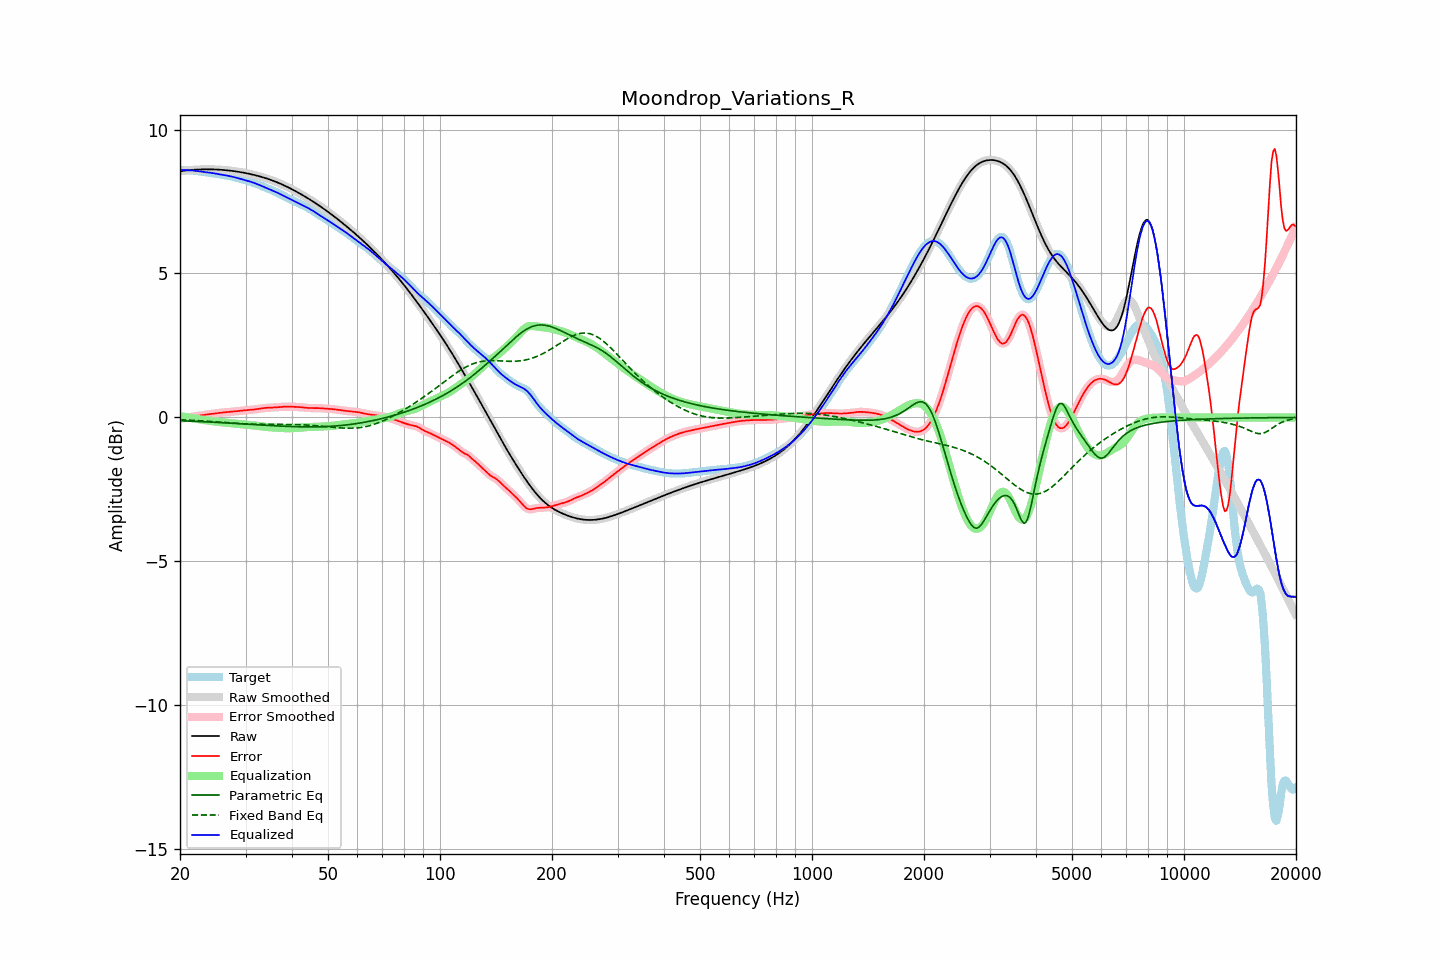

Source data for this figure (header and first rows):
frequency, raw, error, smoothed, error_smoothed, equalization, parametric_eq, fixed_band_eq, equalized_raw, equalized_smoothed, target
20.00, 8.55, -0.05, 8.55, -0.05, 0.04, -0.11, -0.08, 8.59, 8.59, 8.59
20.20, 8.56, -0.04, 8.56, -0.04, 0.04, -0.12, -0.08, 8.59, 8.59, 8.59
20.40, 8.57, -0.03, 8.57, -0.03, 0.03, -0.12, -0.08, 8.59, 8.59, 8.59
20.61, 8.57, -0.02, 8.57, -0.02, 0.02, -0.12, -0.09, 8.59, 8.59, 8.59
20.81, 8.58, -0.01, 8.58, -0.01, 0.01, -0.12, -0.09, 8.59, 8.59, 8.59
21.02, 8.59, -0.00, 8.59, -0.00, 0.00, -0.12, -0.09, 8.59, 8.59, 8.59
21.23, 8.59, 0.01, 8.59, 0.01, -0.01, -0.13, -0.09, 8.58, 8.58, 8.58
21.44, 8.60, 0.02, 8.60, 0.02, -0.02, -0.13, -0.10, 8.58, 8.58, 8.58
21.66, 8.60, 0.03, 8.60, 0.03, -0.03, -0.13, -0.10, 8.57, 8.57, 8.57
21.87, 8.60, 0.03, 8.60, 0.03, -0.04, -0.13, -0.10, 8.57, 8.57, 8.57
22.09, 8.61, 0.04, 8.61, 0.04, -0.04, -0.14, -0.11, 8.56, 8.56, 8.56
22.31, 8.61, 0.05, 8.61, 0.05, -0.05, -0.14, -0.11, 8.56, 8.56, 8.56
22.54, 8.61, 0.06, 8.61, 0.06, -0.06, -0.14, -0.11, 8.55, 8.55, 8.55
22.76, 8.61, 0.07, 8.61, 0.07, -0.07, -0.14, -0.12, 8.54, 8.54, 8.54
22.99, 8.62, 0.08, 8.62, 0.08, -0.08, -0.15, -0.12, 8.53, 8.53, 8.53
23.22, 8.62, 0.09, 8.62, 0.09, -0.09, -0.15, -0.12, 8.53, 8.53, 8.53
23.45, 8.62, 0.10, 8.62, 0.10, -0.10, -0.15, -0.13, 8.52, 8.52, 8.52
23.69, 8.62, 0.11, 8.62, 0.11, -0.11, -0.15, -0.13, 8.51, 8.51, 8.51
23.92, 8.62, 0.11, 8.62, 0.11, -0.11, -0.16, -0.13, 8.50, 8.50, 8.50
24.16, 8.62, 0.12, 8.62, 0.12, -0.12, -0.16, -0.14, 8.50, 8.50, 8.50
24.40, 8.62, 0.12, 8.62, 0.12, -0.13, -0.16, -0.14, 8.49, 8.49, 8.49
24.65, 8.61, 0.13, 8.61, 0.13, -0.13, -0.17, -0.15, 8.48, 8.48, 8.48
24.89, 8.61, 0.14, 8.61, 0.14, -0.14, -0.17, -0.15, 8.47, 8.47, 8.47
25.14, 8.61, 0.15, 8.61, 0.15, -0.15, -0.17, -0.15, 8.46, 8.46, 8.46
25.39, 8.61, 0.16, 8.61, 0.16, -0.16, -0.17, -0.16, 8.45, 8.45, 8.45
25.65, 8.60, 0.16, 8.60, 0.16, -0.16, -0.18, -0.16, 8.44, 8.44, 8.44
25.91, 8.60, 0.17, 8.60, 0.17, -0.17, -0.18, -0.17, 8.43, 8.43, 8.43
26.16, 8.59, 0.17, 8.59, 0.17, -0.17, -0.18, -0.17, 8.42, 8.42, 8.42
26.43, 8.59, 0.18, 8.59, 0.18, -0.18, -0.19, -0.18, 8.41, 8.41, 8.41
26.69, 8.58, 0.18, 8.58, 0.18, -0.18, -0.19, -0.18, 8.40, 8.40, 8.40
26.96, 8.58, 0.19, 8.58, 0.19, -0.19, -0.19, -0.18, 8.39, 8.39, 8.39
27.23, 8.57, 0.19, 8.57, 0.19, -0.19, -0.20, -0.19, 8.38, 8.38, 8.38
27.50, 8.57, 0.20, 8.57, 0.20, -0.20, -0.20, -0.19, 8.37, 8.37, 8.37
27.77, 8.56, 0.20, 8.56, 0.20, -0.20, -0.20, -0.20, 8.36, 8.36, 8.36
28.05, 8.55, 0.21, 8.55, 0.21, -0.21, -0.21, -0.20, 8.34, 8.34, 8.34
28.33, 8.54, 0.22, 8.54, 0.22, -0.22, -0.21, -0.20, 8.33, 8.33, 8.33
28.62, 8.53, 0.22, 8.53, 0.22, -0.22, -0.21, -0.21, 8.31, 8.31, 8.31
28.90, 8.53, 0.23, 8.53, 0.23, -0.23, -0.22, -0.21, 8.30, 8.30, 8.30
29.19, 8.52, 0.24, 8.52, 0.24, -0.23, -0.22, -0.21, 8.28, 8.28, 8.28
29.48, 8.51, 0.24, 8.51, 0.24, -0.24, -0.22, -0.22, 8.27, 8.27, 8.27
29.78, 8.50, 0.25, 8.50, 0.25, -0.25, -0.23, -0.22, 8.25, 8.25, 8.25
30.08, 8.49, 0.25, 8.49, 0.25, -0.25, -0.23, -0.22, 8.24, 8.24, 8.24
30.38, 8.47, 0.26, 8.47, 0.26, -0.26, -0.23, -0.22, 8.22, 8.22, 8.22
30.68, 8.46, 0.26, 8.46, 0.26, -0.26, -0.24, -0.23, 8.20, 8.20, 8.20
30.99, 8.45, 0.27, 8.45, 0.27, -0.27, -0.24, -0.23, 8.19, 8.19, 8.19
31.30, 8.44, 0.27, 8.44, 0.27, -0.27, -0.24, -0.23, 8.17, 8.17, 8.17
31.61, 8.42, 0.28, 8.42, 0.28, -0.28, -0.25, -0.23, 8.15, 8.15, 8.15
31.93, 8.41, 0.28, 8.41, 0.28, -0.28, -0.25, -0.23, 8.13, 8.13, 8.13
32.24, 8.40, 0.29, 8.40, 0.29, -0.29, -0.25, -0.24, 8.10, 8.10, 8.11
32.57, 8.38, 0.30, 8.38, 0.30, -0.30, -0.26, -0.24, 8.08, 8.08, 8.08
32.89, 8.37, 0.31, 8.37, 0.31, -0.31, -0.26, -0.24, 8.06, 8.06, 8.06
33.22, 8.35, 0.32, 8.35, 0.32, -0.32, -0.26, -0.24, 8.03, 8.03, 8.03
33.55, 8.33, 0.32, 8.33, 0.32, -0.32, -0.27, -0.24, 8.01, 8.01, 8.01
33.89, 8.32, 0.33, 8.32, 0.33, -0.33, -0.27, -0.24, 7.99, 7.99, 7.98
34.23, 8.30, 0.34, 8.30, 0.34, -0.33, -0.27, -0.24, 7.96, 7.96, 7.96
34.57, 8.28, 0.34, 8.28, 0.34, -0.34, -0.28, -0.24, 7.94, 7.94, 7.94
34.92, 8.26, 0.34, 8.26, 0.34, -0.34, -0.28, -0.24, 7.92, 7.92, 7.92
35.27, 8.24, 0.34, 8.24, 0.34, -0.34, -0.28, -0.24, 7.90, 7.90, 7.90
35.62, 8.22, 0.34, 8.22, 0.34, -0.35, -0.29, -0.24, 7.87, 7.87, 7.88
35.97, 8.20, 0.35, 8.20, 0.35, -0.35, -0.29, -0.24, 7.85, 7.85, 7.85
... 635 more rows
